3-way image classification set "DATASETS_ORGANIZED" from GitHub (louieesss/Capstone); label vocabulary: not pollinated, pollinated, pollinating.

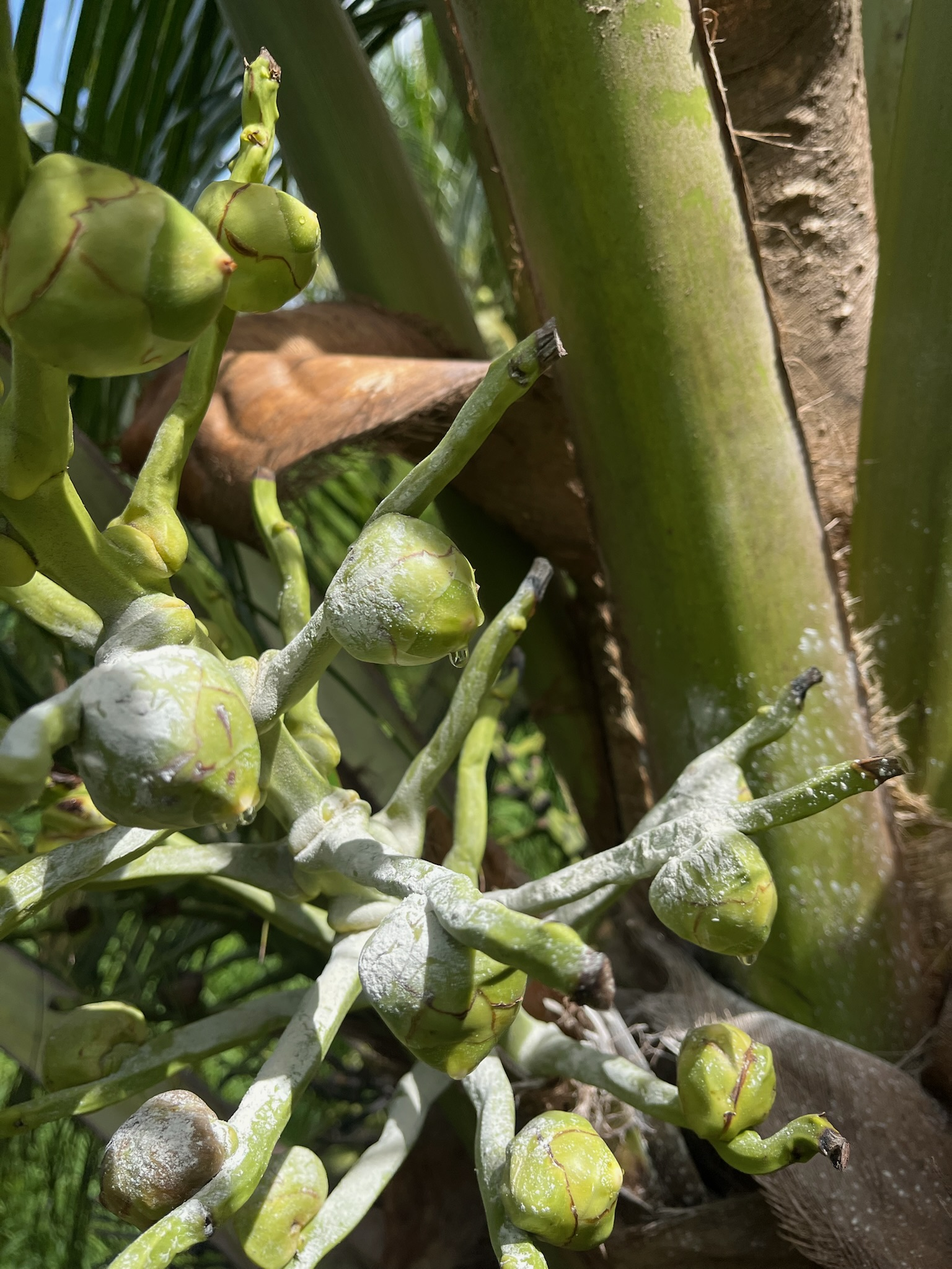
Label: pollinating

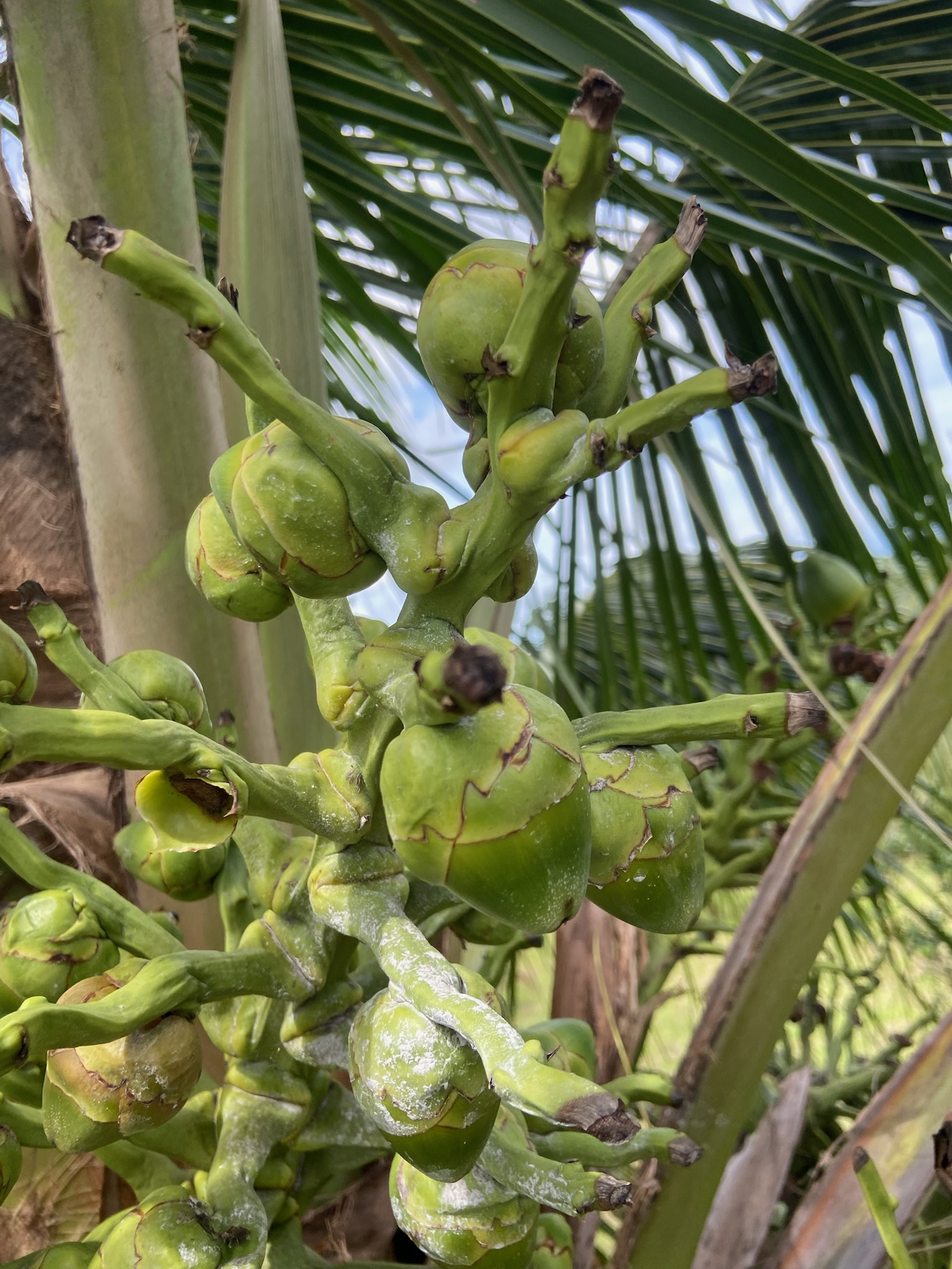
Label: pollinated

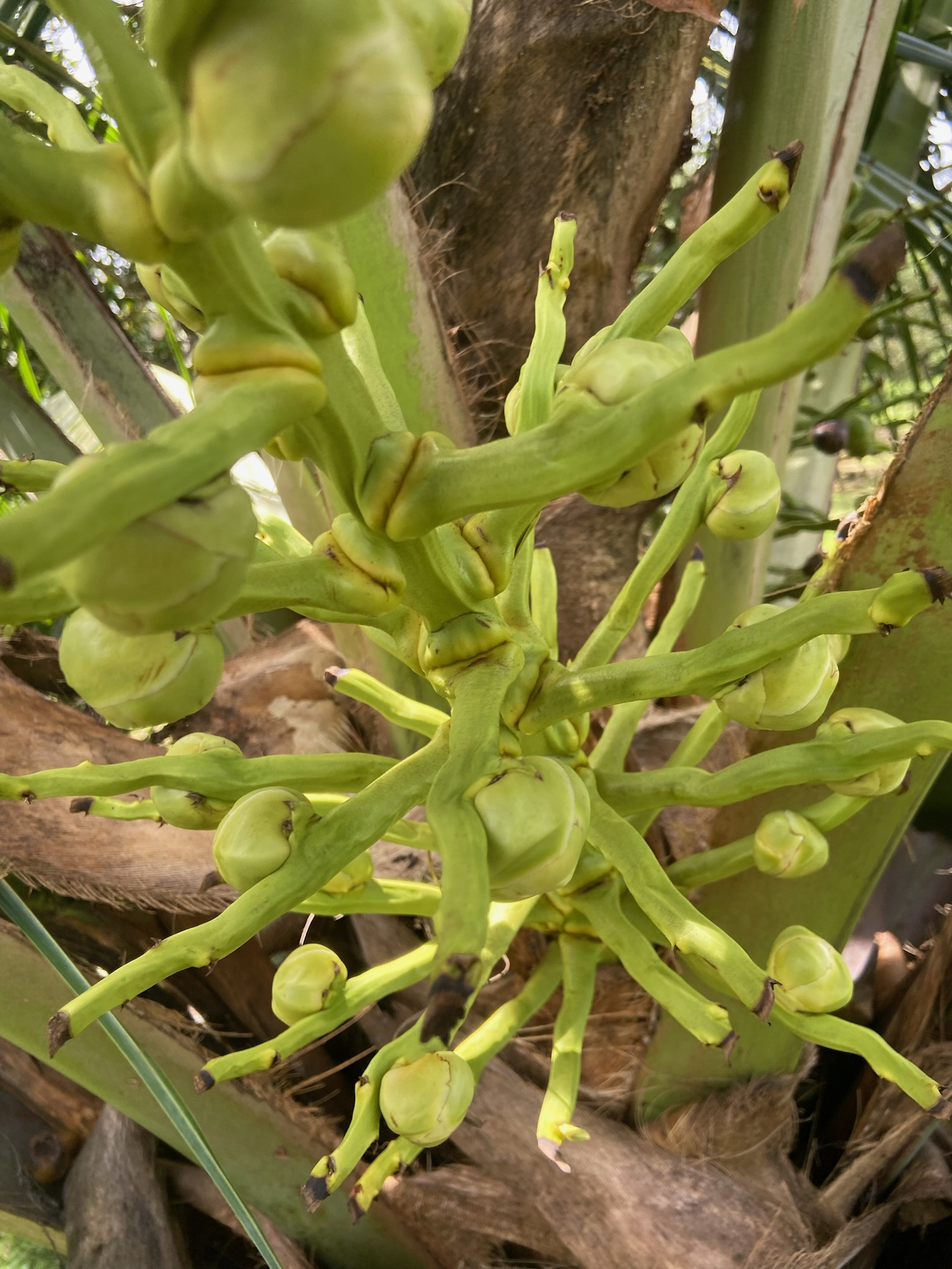
Label: not pollinated

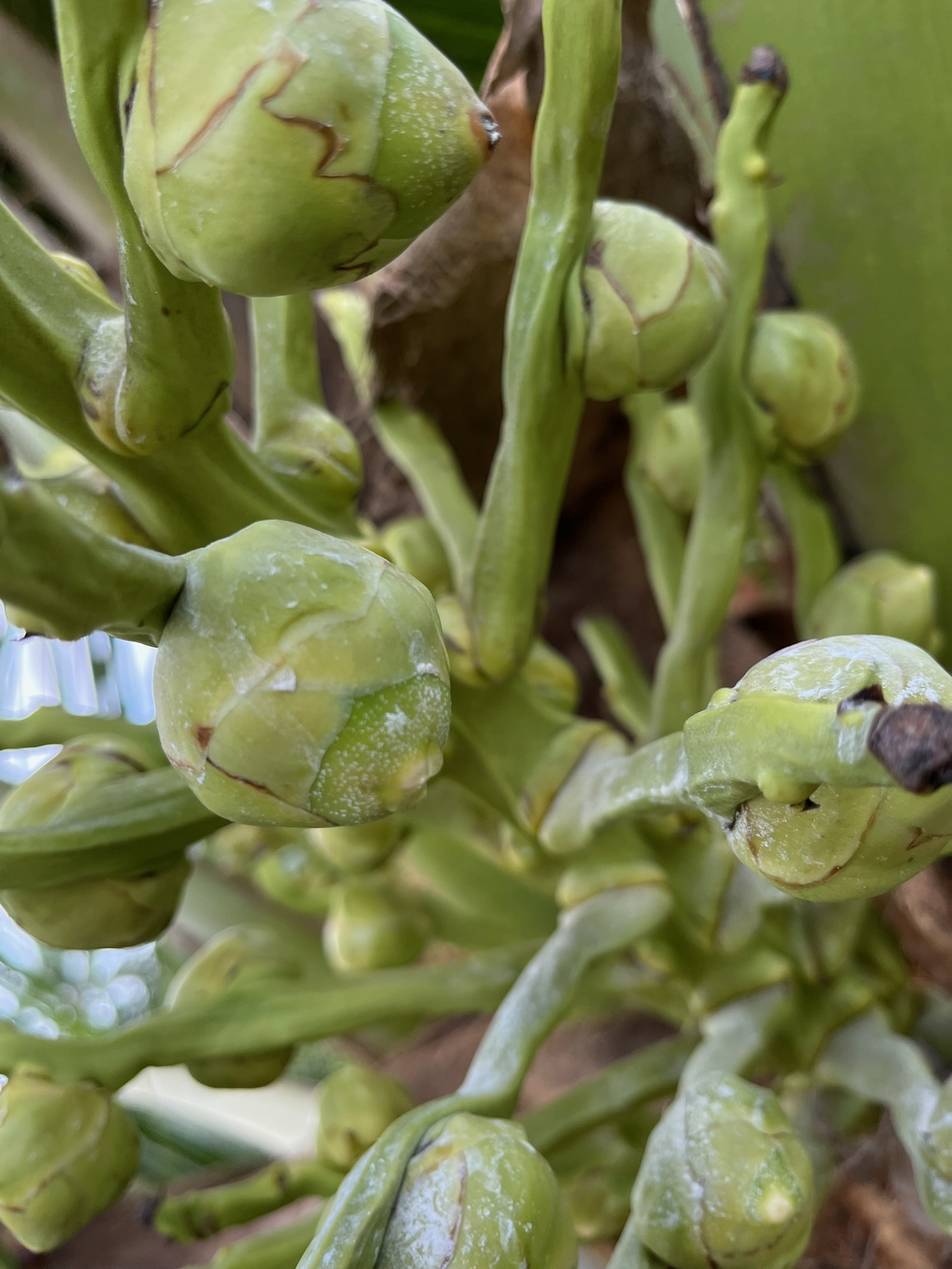
Label: pollinating

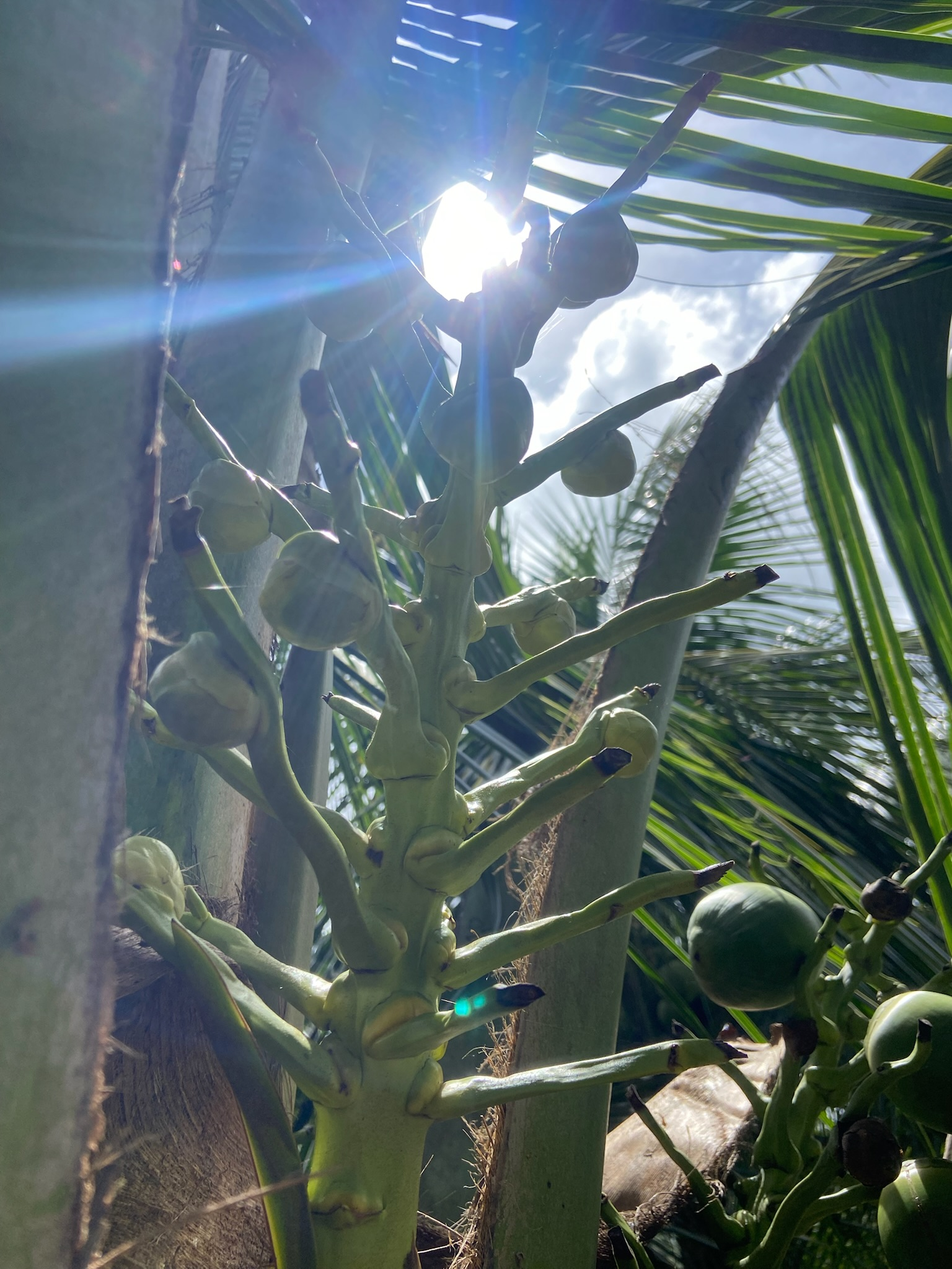
Label: not pollinated

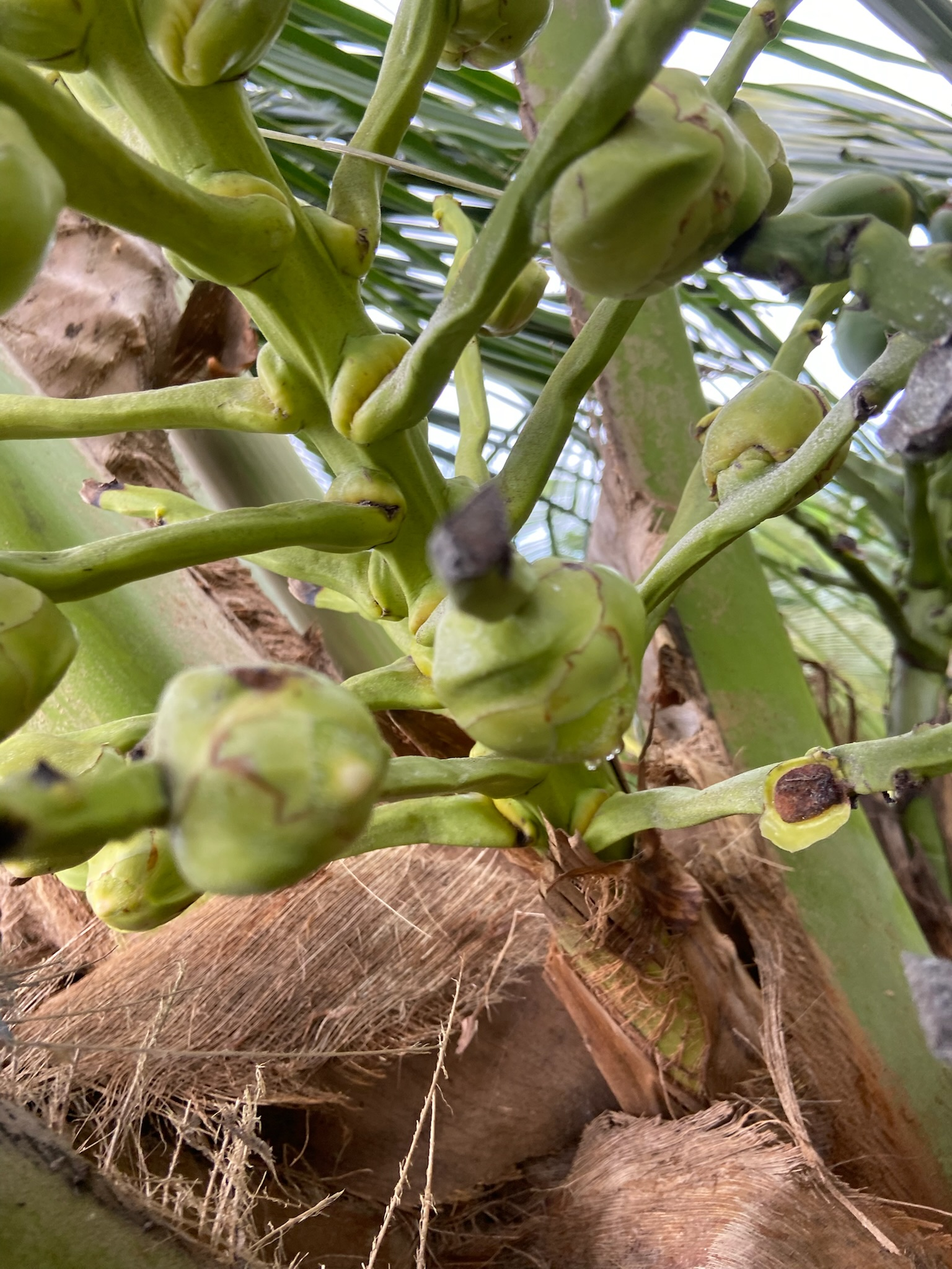
Label: not pollinated
